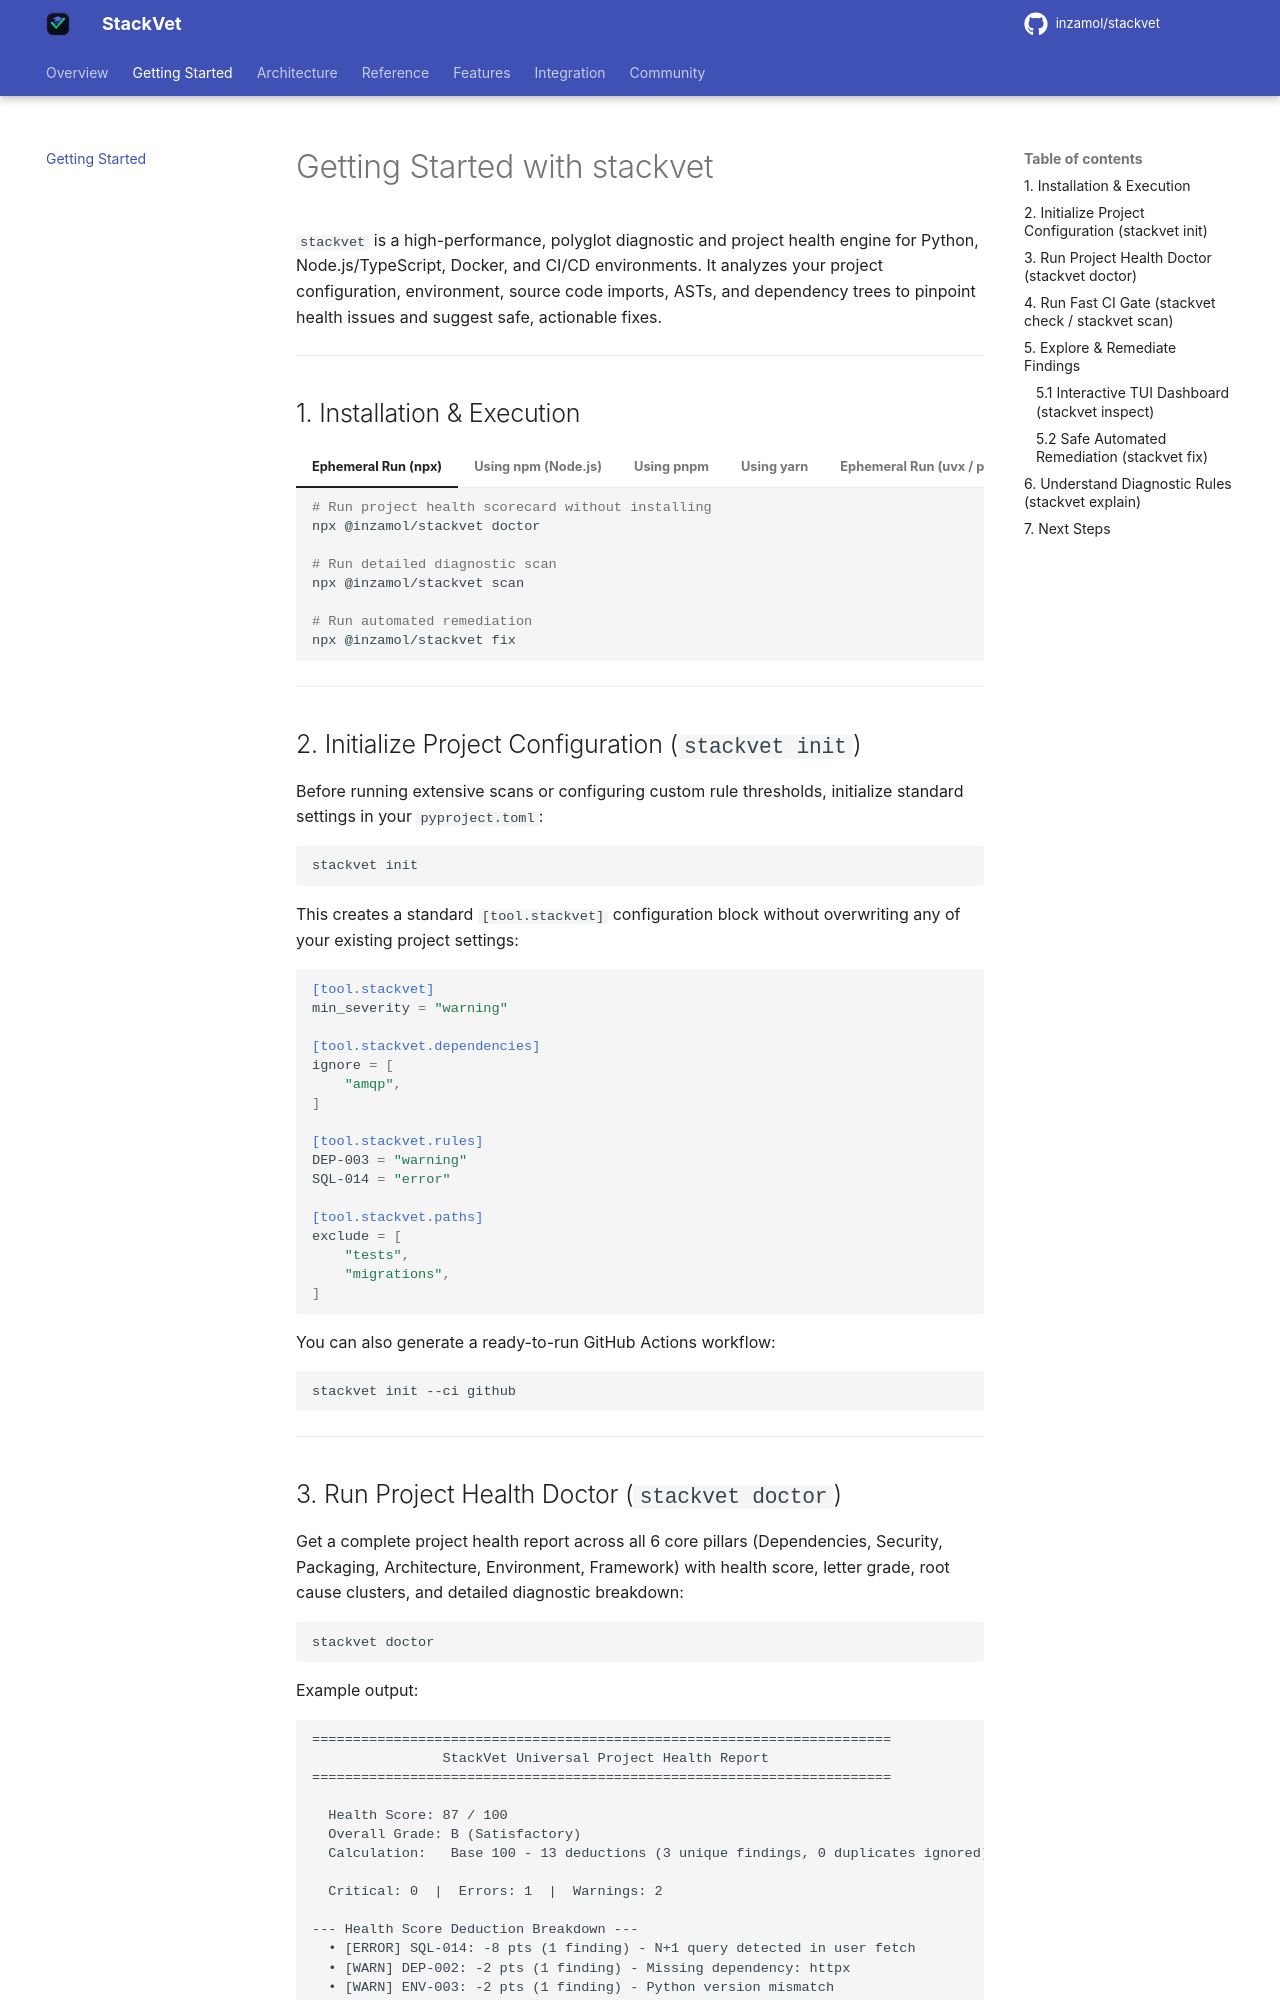

repository: inzamol/stackvet · page: getting_started/index.html · generator: mkdocs

# Getting Started with stackvet

`stackvet` is a high-performance, polyglot diagnostic and project health engine for Python, Node.js/TypeScript, Docker, and CI/CD environments. It analyzes your project configuration, environment, source code imports, ASTs, and dependency trees to pinpoint health issues and suggest safe, actionable fixes.

---

## 1. Installation & Execution

=== "Ephemeral Run (npx)"
    ```bash
    # Run project health scorecard without installing
    npx @inzamol/stackvet doctor

    # Run detailed diagnostic scan
    npx @inzamol/stackvet scan

    # Run automated remediation
    npx @inzamol/stackvet fix
    ```

=== "Using npm (Node.js)"
    ```bash
    # Install as dev dependency
    npm install --save-dev @inzamol/stackvet

    # Run health check
    npx stackvet doctor
    ```

=== "Using pnpm"
    ```bash
    # Install as dev dependency
    pnpm add -D @inzamol/stackvet

    # Run health check
    pnpm exec stackvet doctor
    ```

=== "Using yarn"
    ```bash
    # Install as dev dependency
    yarn add -D @inzamol/stackvet

    # Run health check
    yarn stackvet doctor
    ```

=== "Ephemeral Run (uvx / pipx)"
    ```bash
    # Run project health scorecard
    uvx stackvet doctor
    # or
    pipx run stackvet doctor

    # Run detailed diagnostic scan
    uvx stackvet scan
    ```

=== "Using uv (Python)"
    ```bash
    uv add stackvet --dev
    uv run stackvet doctor
    ```

=== "Using pip (Python)"
    ```bash
    pip install stackvet
    stackvet doctor
    ```

=== "Using poetry"
    ```bash
    poetry add stackvet --group dev
    poetry run stackvet doctor
    ```

=== "Via Cargo (Rust)"
    ```bash
    cargo install stackvet
    stackvet doctor
    ```

=== "Global CLI Tool"
    ```bash
    # Using npm
    npm install -g @inzamol/stackvet

    # Using uv tool
    uv tool install stackvet

    # Using pipx
    pipx install stackvet
    ```

=== "From GitHub (Latest)"
    ```bash
    pip install git+https://github.com/inzamol/stackvet.git
    ```

=== "From Local Codebase"
    ```bash
    git clone https://github.com/inzamol/stackvet.git
    cd stackvet

    # Using uv
    uv pip install -e .

    # Using pip
    pip install -e .
    ```

---

## 2. Initialize Project Configuration (`stackvet init`)

Before running extensive scans or configuring custom rule thresholds, initialize standard settings in your `pyproject.toml`:

```bash
stackvet init
```

This creates a standard `[tool.stackvet]` configuration block without overwriting any of your existing project settings:

```toml
[tool.stackvet]
min_severity = "warning"

[tool.stackvet.dependencies]
ignore = [
    "amqp",
]

[tool.stackvet.rules]
DEP-003 = "warning"
SQL-014 = "error"

[tool.stackvet.paths]
exclude = [
    "tests",
    "migrations",
]
```

You can also generate a ready-to-run GitHub Actions workflow:

```bash
stackvet init --ci github
```

---
